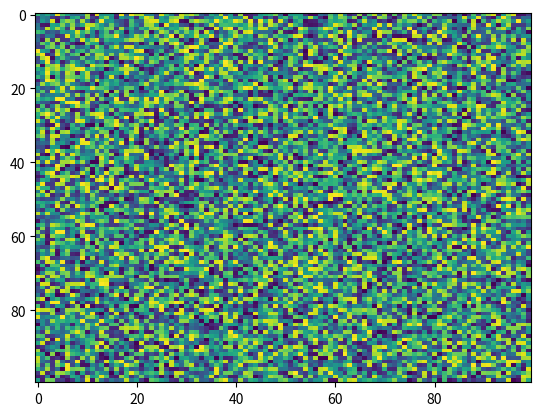

The script that saved this image:
import matplotlib.pyplot as plt
import numpy as np
X = np.random.rand(100, 100)
plt.imshow(X,  'viridis',  None, interpolation='nearest', resample=None, filterrad=4.0, aspect='auto', alpha=None, filternorm=True, url=None, vmin=None)
